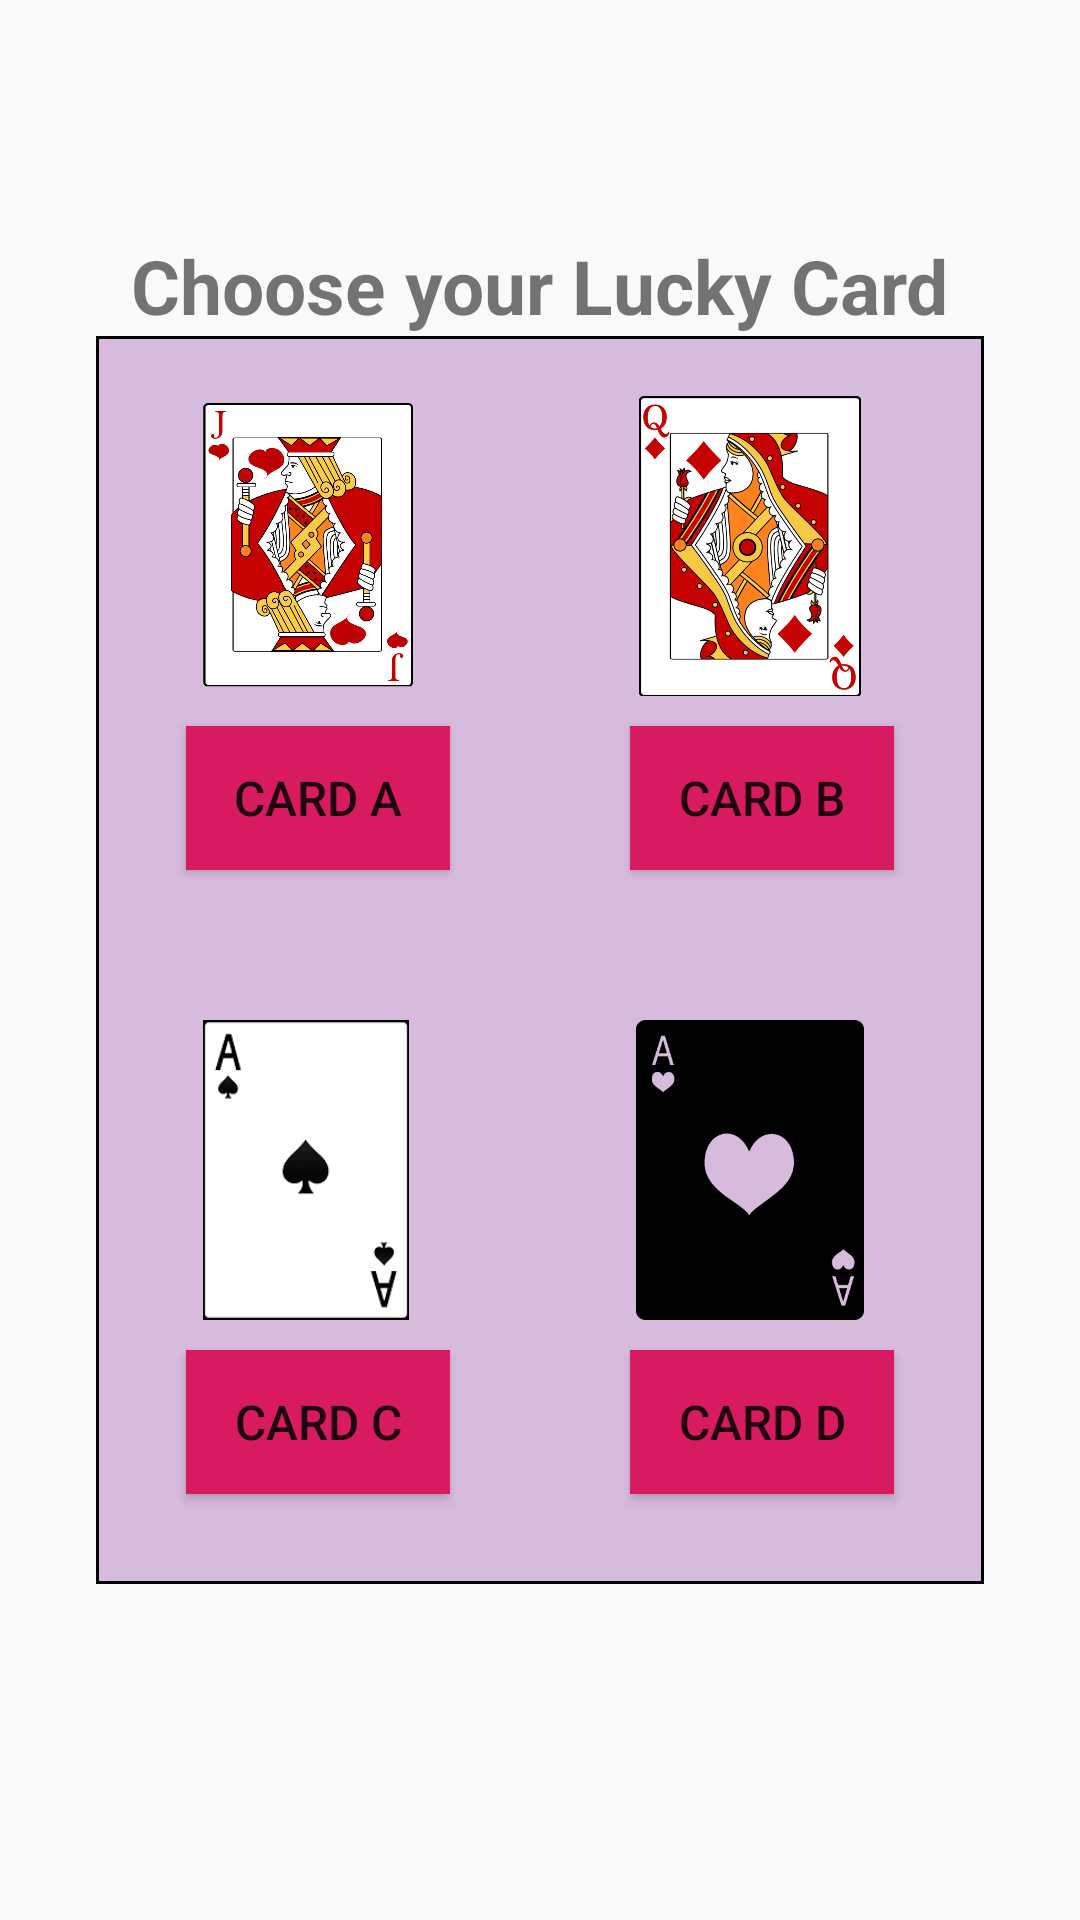

Reconstruct the res/layout file that produces this screen, plus the resources it refers to.
<!-- AndroidManifest.xml: application theme AppTheme -->
<!-- res/layout/lucky_card.xml -->
<?xml version="1.0" encoding="utf-8"?>
<RelativeLayout   xmlns:android="http://schemas.android.com/apk/res/android"
    android:layout_width="match_parent"
    android:layout_height="match_parent">

    <TextView
        android:layout_above="@+id/cards"
        android:text="Choose your Lucky Card"
        android:textStyle="bold"
        android:textSize="25sp"
        android:layout_centerHorizontal="true"
        android:layout_width="wrap_content"
        android:layout_height="wrap_content" />

    <LinearLayout
        android:background="@drawable/bacck"
        android:id="@+id/cards"
        android:layout_centerInParent="true"
        android:layout_width="wrap_content"
        android:layout_height="wrap_content"
        android:orientation="vertical">
        <LinearLayout
            android:layout_width="wrap_content"
            android:layout_height="wrap_content"
            android:orientation="horizontal">

            <LinearLayout
                android:id="@+id/card_a"
                android:layout_margin="20dp"
                android:layout_width="wrap_content"
                android:layout_height="wrap_content"
                android:orientation="vertical">
                <ImageView
                    android:src="@drawable/jack_of_hearts"
                    android:layout_width="100dp"
                    android:layout_height="100dp" />

                <Button
                    android:background="@color/colorAccent"
                    android:layout_margin="10dp"
                    android:text="CARD A"
                    android:textSize="16sp"
                    android:layout_width="wrap_content"
                    android:layout_height="wrap_content" />
            </LinearLayout>

            <LinearLayout
                android:id="@+id/card_b"
                android:layout_margin="20dp"
                android:layout_width="wrap_content"
                android:layout_height="wrap_content"
                android:orientation="vertical">
                <ImageView
                    android:src="@drawable/queen_of_diamonds"
                    android:layout_width="100dp"
                    android:layout_height="100dp" />

                <Button
                    android:background="@color/colorAccent"
                    android:layout_margin="10dp"
                    android:text="CARD B"
                    android:textSize="16sp"
                    android:layout_width="wrap_content"
                    android:layout_height="wrap_content" />
            </LinearLayout>



        </LinearLayout>


        <LinearLayout
            android:layout_width="wrap_content"
            android:layout_height="wrap_content"
            android:orientation="horizontal">

            <LinearLayout
                android:id="@+id/card_c"
                android:layout_margin="20dp"
                android:layout_width="wrap_content"
                android:layout_height="wrap_content"
                android:orientation="vertical">
                <ImageView
                    android:src="@drawable/spade"
                    android:layout_width="100dp"
                    android:layout_height="100dp" />

                <Button
                    android:background="@color/colorAccent"
                    android:layout_margin="10dp"
                    android:text="CARD C"
                    android:textSize="16sp"
                    android:layout_width="wrap_content"
                    android:layout_height="wrap_content" />
            </LinearLayout>

            <LinearLayout
                android:id="@+id/card_d"
                android:layout_margin="20dp"
                android:layout_width="wrap_content"
                android:layout_height="wrap_content"
                android:orientation="vertical">
                <ImageView
                    android:src="@drawable/hearts"
                    android:layout_width="100dp"
                    android:layout_height="100dp" />

                <Button
                    android:background="@color/colorAccent"
                    android:layout_margin="10dp"
                    android:text="CARD D"
                    android:textSize="16sp"
                    android:layout_width="wrap_content"
                    android:layout_height="wrap_content" />
            </LinearLayout>



        </LinearLayout>


    </LinearLayout>





</RelativeLayout>
<!-- resources referenced by this layout -->
<resources>
  <color name="colorAccent">#D81B60</color>
  <!-- drawable bacck (drawable) -->
  <?xml version="1.0" encoding="utf-8"?>
  <shape xmlns:android="http://schemas.android.com/apk/res/android" android:shape="rectangle" >
      <solid android:color="#D7BBDD" />
      <stroke android:width="1dip" android:color="#000000"/>
  </shape>
  <!-- drawable hearts: png bitmap (drawable, 3157 bytes) -->
  <!-- drawable jack_of_hearts: png bitmap (drawable, 137677 bytes) -->
  <!-- drawable queen_of_diamonds: png bitmap (drawable, 190260 bytes) -->
  <!-- drawable spade: png bitmap (drawable, 1778 bytes) -->
  <style name="AppTheme" parent="Theme.AppCompat.Light.NoActionBar">
          
          <item name="colorPrimary">@color/colorPrimary</item>
          <item name="colorPrimaryDark">@color/colorPrimary</item>
          <item name="colorAccent">@color/colorAccent</item>
  
  
      </style>
  <color name="colorPrimary">#FF0000</color>
</resources>
